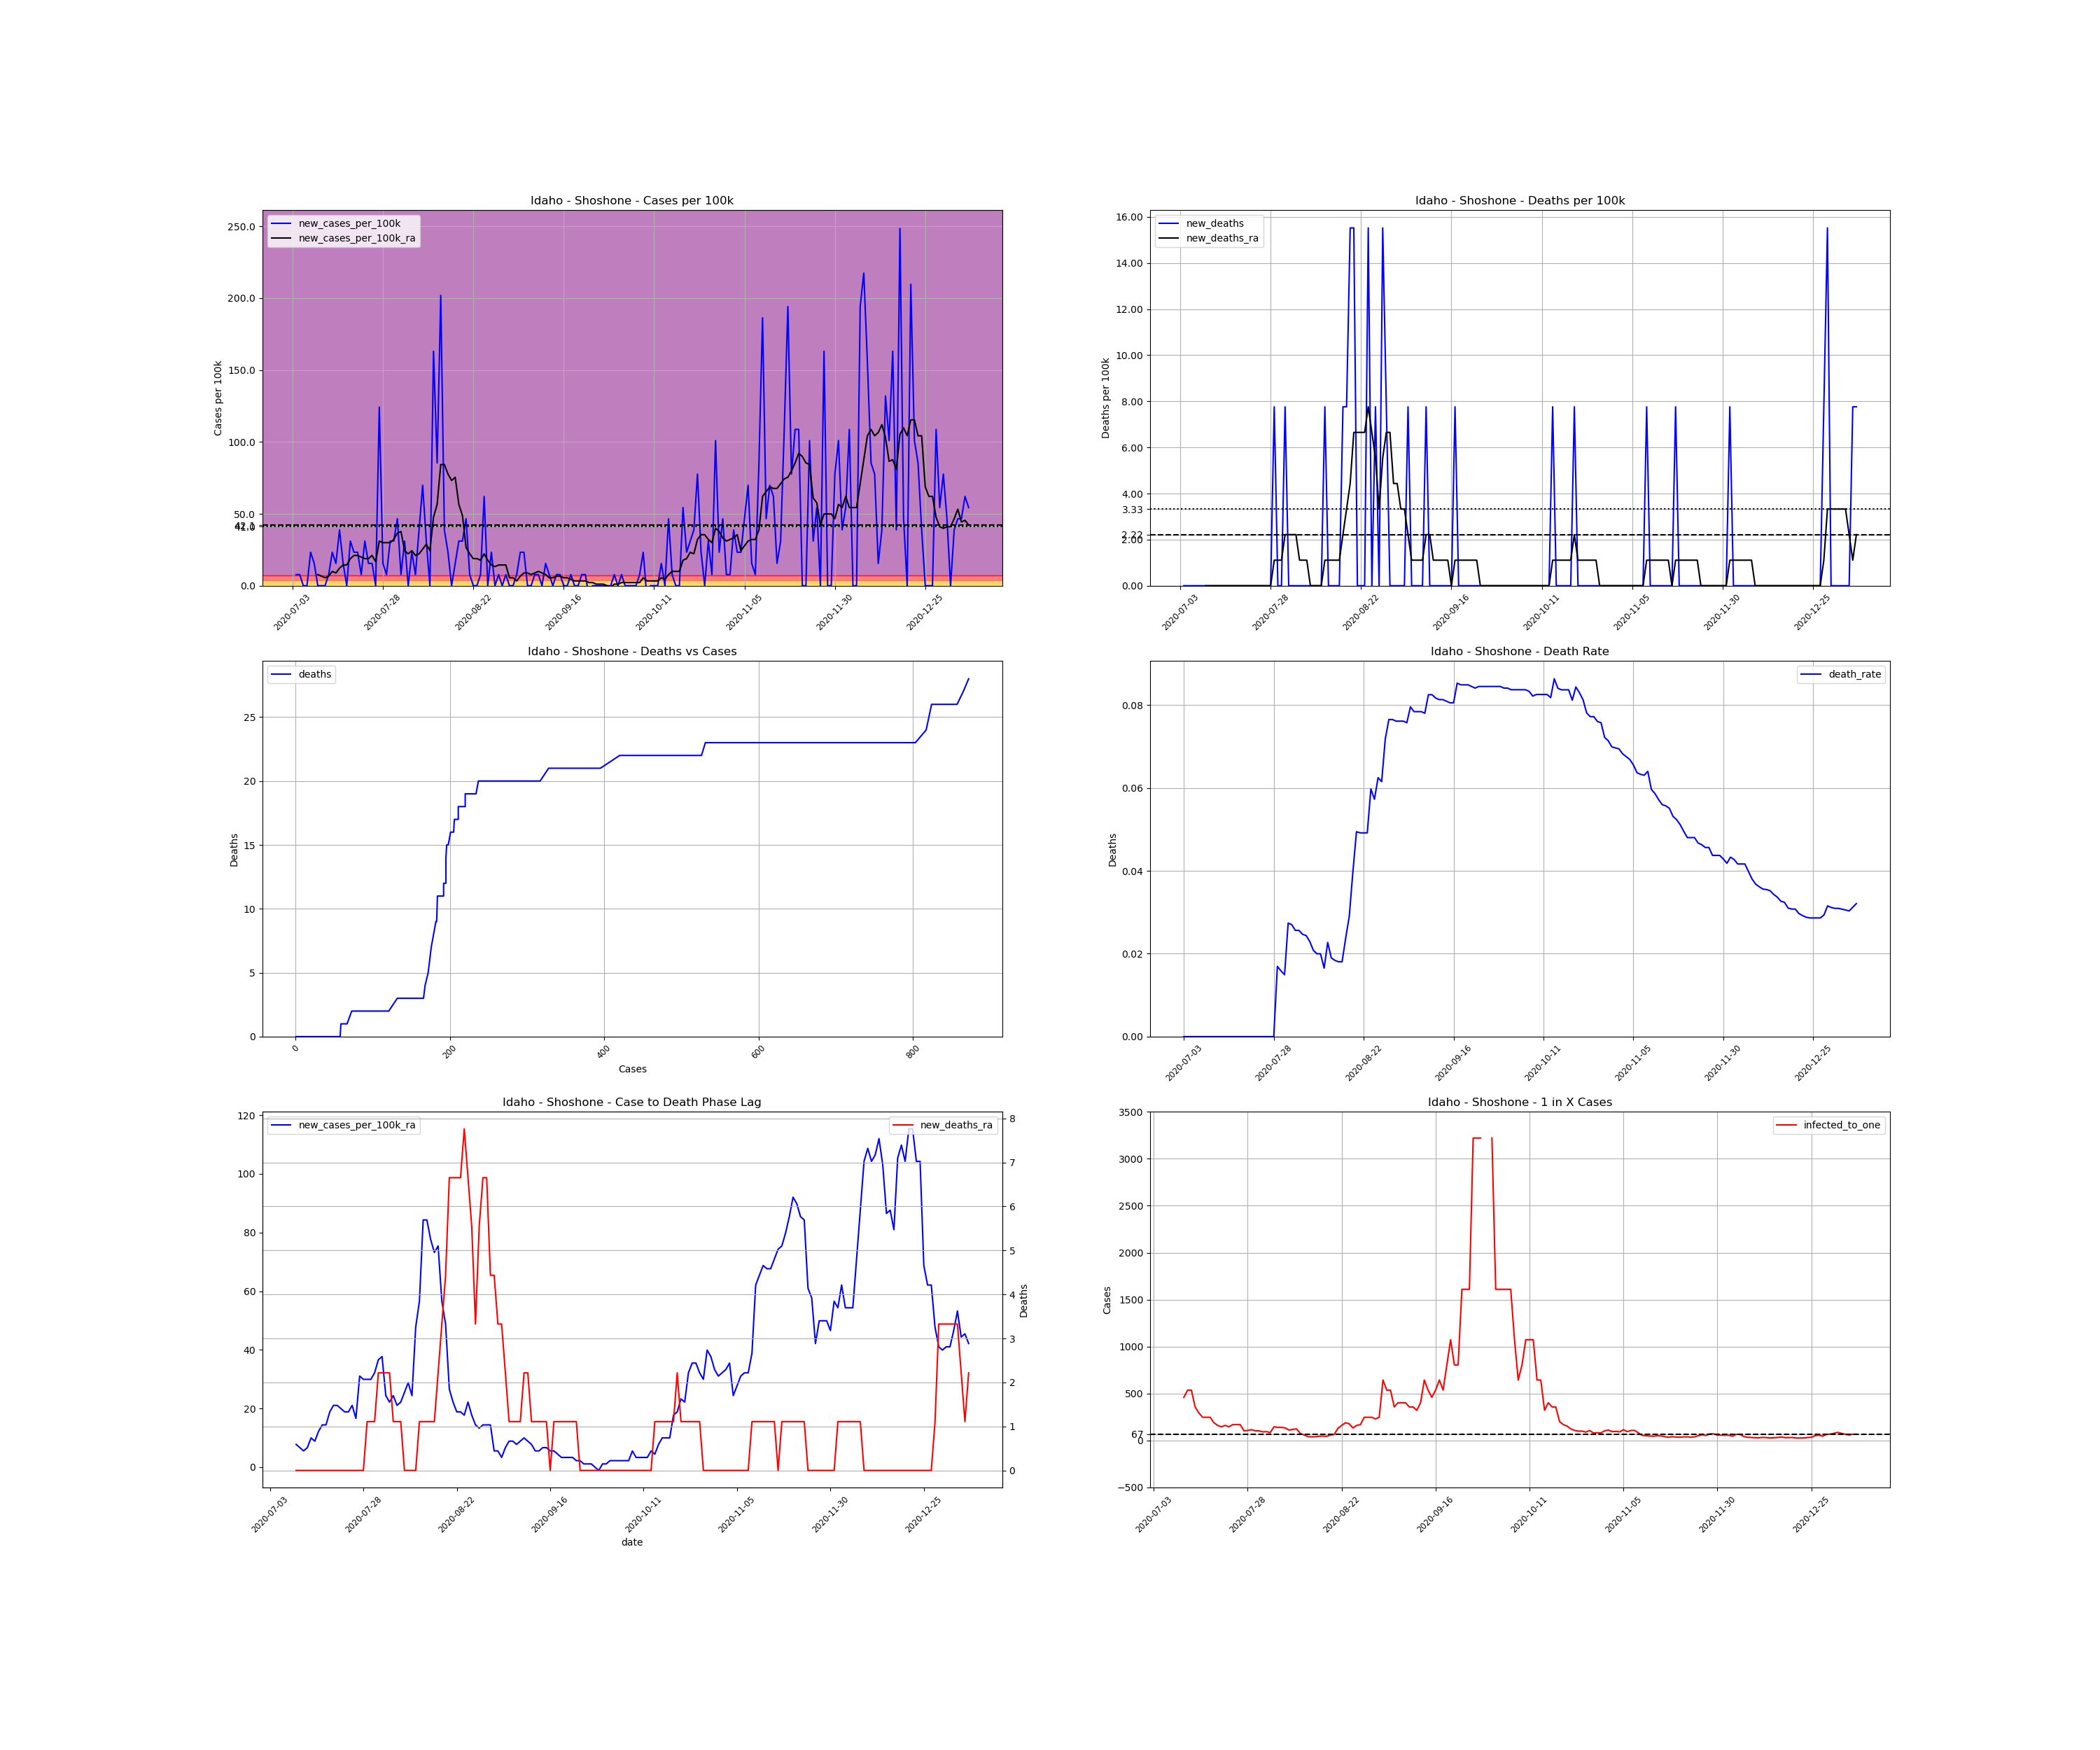

The table this chart was drawn from, first rows:
, date, county, state, fips, cases, deaths, COUNTY, STNAME, CTYNAME, POPESTIMATE2019, cases_per_100k, deaths_per_100k, death_rate, new_cases, new_cases_per_100k, new_deaths, new_cases_per_100k_ra, new_deaths_ra, active_cases, infected_to_one
861280, 2020-07-03, Shoshone, Idaho, 16079, 1, 0.0, 79, Idaho, Shoshone, 12882, 7.763, 0.0, 0.0, , , , , , , 
861281, 2020-07-04, Shoshone, Idaho, 16079, 2, 0.0, 79, Idaho, Shoshone, 12882, 15.53, 0.0, 0.0, 1.0, 7.763, 0.0, , , , 
861282, 2020-07-05, Shoshone, Idaho, 16079, 3, 0.0, 79, Idaho, Shoshone, 12882, 23.29, 0.0, 0.0, 1.0, 7.763, 0.0, , , , 
861283, 2020-07-06, Shoshone, Idaho, 16079, 3, 0.0, 79, Idaho, Shoshone, 12882, 23.29, 0.0, 0.0, 0.0, 0.0, 0.0, , , , 
861284, 2020-07-07, Shoshone, Idaho, 16079, 3, 0.0, 79, Idaho, Shoshone, 12882, 23.29, 0.0, 0.0, 0.0, 0.0, 0.0, , , , 
861285, 2020-07-08, Shoshone, Idaho, 16079, 6, 0.0, 79, Idaho, Shoshone, 12882, 46.58, 0.0, 0.0, 3.0, 23.29, 0.0, , , , 
861286, 2020-07-09, Shoshone, Idaho, 16079, 8, 0.0, 79, Idaho, Shoshone, 12882, 62.1, 0.0, 0.0, 2.0, 15.53, 0.0, , , , 
861287, 2020-07-10, Shoshone, Idaho, 16079, 8, 0.0, 79, Idaho, Shoshone, 12882, 62.1, 0.0, 0.0, 0.0, 0.0, 0.0, 7.763, 0.0, , 
861288, 2020-07-11, Shoshone, Idaho, 16079, 8, 0.0, 79, Idaho, Shoshone, 12882, 62.1, 0.0, 0.0, 0.0, 0.0, 0.0, 6.654, 0.0, 7.0, 460.1
861289, 2020-07-12, Shoshone, Idaho, 16079, 8, 0.0, 79, Idaho, Shoshone, 12882, 62.1, 0.0, 0.0, 0.0, 0.0, 0.0, 5.545, 0.0, 6.0, 536.8
861290, 2020-07-13, Shoshone, Idaho, 16079, 9, 0.0, 79, Idaho, Shoshone, 12882, 69.86, 0.0, 0.0, 1.0, 7.763, 0.0, 6.654, 0.0, 6.0, 536.8
861291, 2020-07-14, Shoshone, Idaho, 16079, 12, 0.0, 79, Idaho, Shoshone, 12882, 93.15, 0.0, 0.0, 3.0, 23.29, 0.0, 9.981, 0.0, 9.0, 357.8
861292, 2020-07-15, Shoshone, Idaho, 16079, 14, 0.0, 79, Idaho, Shoshone, 12882, 108.7, 0.0, 0.0, 2.0, 15.53, 0.0, 8.872, 0.0, 11.0, 292.8
861293, 2020-07-16, Shoshone, Idaho, 16079, 19, 0.0, 79, Idaho, Shoshone, 12882, 147.5, 0.0, 0.0, 5.0, 38.81, 0.0, 12.2, 0.0, 13.0, 247.7
861294, 2020-07-17, Shoshone, Idaho, 16079, 21, 0.0, 79, Idaho, Shoshone, 12882, 163, 0.0, 0.0, 2.0, 15.53, 0.0, 14.42, 0.0, 13.0, 247.7
861295, 2020-07-18, Shoshone, Idaho, 16079, 21, 0.0, 79, Idaho, Shoshone, 12882, 163, 0.0, 0.0, 0.0, 0.0, 0.0, 14.42, 0.0, 13.0, 247.7
861296, 2020-07-19, Shoshone, Idaho, 16079, 25, 0.0, 79, Idaho, Shoshone, 12882, 194.1, 0.0, 0.0, 4.0, 31.05, 0.0, 18.85, 0.0, 17.0, 189.4
861297, 2020-07-20, Shoshone, Idaho, 16079, 28, 0.0, 79, Idaho, Shoshone, 12882, 217.4, 0.0, 0.0, 3.0, 23.29, 0.0, 21.07, 0.0, 20.0, 161
861298, 2020-07-21, Shoshone, Idaho, 16079, 31, 0.0, 79, Idaho, Shoshone, 12882, 240.6, 0.0, 0.0, 3.0, 23.29, 0.0, 21.07, 0.0, 22.0, 146.4
861299, 2020-07-22, Shoshone, Idaho, 16079, 32, 0.0, 79, Idaho, Shoshone, 12882, 248.4, 0.0, 0.0, 1.0, 7.763, 0.0, 19.96, 0.0, 20.0, 161
861300, 2020-07-23, Shoshone, Idaho, 16079, 36, 0.0, 79, Idaho, Shoshone, 12882, 279.5, 0.0, 0.0, 4.0, 31.05, 0.0, 18.85, 0.0, 22.0, 146.4
861301, 2020-07-24, Shoshone, Idaho, 16079, 38, 0.0, 79, Idaho, Shoshone, 12882, 295, 0.0, 0.0, 2.0, 15.53, 0.0, 18.85, 0.0, 19.0, 169.5
861302, 2020-07-25, Shoshone, Idaho, 16079, 40, 0.0, 79, Idaho, Shoshone, 12882, 310.5, 0.0, 0.0, 2.0, 15.53, 0.0, 21.07, 0.0, 19.0, 169.5
861303, 2020-07-26, Shoshone, Idaho, 16079, 40, 0.0, 79, Idaho, Shoshone, 12882, 310.5, 0.0, 0.0, 0.0, 0.0, 0.0, 16.63, 0.0, 19.0, 169.5
861304, 2020-07-27, Shoshone, Idaho, 16079, 56, 0.0, 79, Idaho, Shoshone, 12882, 434.7, 0.0, 0.0, 16.0, 124.2, 0.0, 31.05, 0.0, 31.0, 103.9
861305, 2020-07-28, Shoshone, Idaho, 16079, 58, 0.0, 79, Idaho, Shoshone, 12882, 450.2, 0.0, 0.0, 2.0, 15.53, 0.0, 29.94, 0.0, 30.0, 107.3
861306, 2020-07-29, Shoshone, Idaho, 16079, 59, 1.0, 79, Idaho, Shoshone, 12882, 458, 7.763, 0.01695, 1.0, 7.763, 7.763, 29.94, 1.109, 28.0, 115
861307, 2020-07-30, Shoshone, Idaho, 16079, 63, 1.0, 79, Idaho, Shoshone, 12882, 489.1, 7.763, 0.01587, 4.0, 31.05, 0.0, 29.94, 1.109, 31.0, 103.9
861308, 2020-07-31, Shoshone, Idaho, 16079, 67, 1.0, 79, Idaho, Shoshone, 12882, 520.1, 7.763, 0.01493, 4.0, 31.05, 0.0, 32.16, 1.109, 31.0, 103.9
861309, 2020-08-01, Shoshone, Idaho, 16079, 73, 2.0, 79, Idaho, Shoshone, 12882, 566.7, 15.53, 0.0274, 6.0, 46.58, 7.763, 36.6, 2.218, 35.0, 92.01
861310, 2020-08-02, Shoshone, Idaho, 16079, 74, 2.0, 79, Idaho, Shoshone, 12882, 574.4, 15.53, 0.02703, 1.0, 7.763, 0.0, 37.7, 2.218, 34.0, 94.72
861311, 2020-08-03, Shoshone, Idaho, 16079, 78, 2.0, 79, Idaho, Shoshone, 12882, 605.5, 15.53, 0.02564, 4.0, 31.05, 0.0, 24.4, 2.218, 38.0, 84.75
861312, 2020-08-04, Shoshone, Idaho, 16079, 78, 2.0, 79, Idaho, Shoshone, 12882, 605.5, 15.53, 0.02564, 0.0, 0.0, 0.0, 22.18, 2.218, 22.0, 146.4
861313, 2020-08-05, Shoshone, Idaho, 16079, 81, 2.0, 79, Idaho, Shoshone, 12882, 628.8, 15.53, 0.02469, 3.0, 23.29, 0.0, 24.4, 1.109, 23.0, 140
861314, 2020-08-06, Shoshone, Idaho, 16079, 82, 2.0, 79, Idaho, Shoshone, 12882, 636.5, 15.53, 0.02439, 1.0, 7.763, 0.0, 21.07, 1.109, 23.0, 140
861315, 2020-08-07, Shoshone, Idaho, 16079, 87, 2.0, 79, Idaho, Shoshone, 12882, 675.4, 15.53, 0.02299, 5.0, 38.81, 0.0, 22.18, 1.109, 24.0, 134.2
861316, 2020-08-08, Shoshone, Idaho, 16079, 96, 2.0, 79, Idaho, Shoshone, 12882, 745.2, 15.53, 0.02083, 9.0, 69.86, 0.0, 25.51, 0.0, 29.0, 111.1
861317, 2020-08-09, Shoshone, Idaho, 16079, 100, 2.0, 79, Idaho, Shoshone, 12882, 776.3, 15.53, 0.02, 4.0, 31.05, 0.0, 28.83, 0.0, 27.0, 119.3
861318, 2020-08-10, Shoshone, Idaho, 16079, 100, 2.0, 79, Idaho, Shoshone, 12882, 776.3, 15.53, 0.02, 0.0, 0.0, 0.0, 24.4, 0.0, 26.0, 123.9
861319, 2020-08-11, Shoshone, Idaho, 16079, 121, 2.0, 79, Idaho, Shoshone, 12882, 939.3, 15.53, 0.01653, 21.0, 163, 0.0, 47.69, 0.0, 43.0, 74.9
861320, 2020-08-12, Shoshone, Idaho, 16079, 132, 3.0, 79, Idaho, Shoshone, 12882, 1025, 23.29, 0.02273, 11.0, 85.39, 7.763, 56.56, 1.109, 54.0, 59.64
861321, 2020-08-13, Shoshone, Idaho, 16079, 158, 3.0, 79, Idaho, Shoshone, 12882, 1227, 23.29, 0.01899, 26.0, 201.8, 0.0, 84.28, 1.109, 77.0, 41.82
861322, 2020-08-14, Shoshone, Idaho, 16079, 163, 3.0, 79, Idaho, Shoshone, 12882, 1265, 23.29, 0.0184, 5.0, 38.81, 0.0, 84.28, 1.109, 81.0, 39.76
861323, 2020-08-15, Shoshone, Idaho, 16079, 166, 3.0, 79, Idaho, Shoshone, 12882, 1289, 23.29, 0.01807, 3.0, 23.29, 0.0, 77.63, 1.109, 79.0, 40.77
861324, 2020-08-16, Shoshone, Idaho, 16079, 166, 3.0, 79, Idaho, Shoshone, 12882, 1289, 23.29, 0.01807, 0.0, 0.0, 0.0, 73.19, 1.109, 70.0, 46.01
861325, 2020-08-17, Shoshone, Idaho, 16079, 168, 4.0, 79, Idaho, Shoshone, 12882, 1304, 31.05, 0.02381, 2.0, 15.53, 7.763, 75.41, 2.218, 68.0, 47.36
861326, 2020-08-18, Shoshone, Idaho, 16079, 172, 5.0, 79, Idaho, Shoshone, 12882, 1335, 38.81, 0.02907, 4.0, 31.05, 7.763, 56.56, 3.327, 72.0, 44.73
861327, 2020-08-19, Shoshone, Idaho, 16079, 176, 7.0, 79, Idaho, Shoshone, 12882, 1366, 54.34, 0.03977, 4.0, 31.05, 15.53, 48.79, 4.436, 55.0, 58.55
861328, 2020-08-20, Shoshone, Idaho, 16079, 182, 9.0, 79, Idaho, Shoshone, 12882, 1413, 69.86, 0.04945, 6.0, 46.58, 15.53, 26.62, 6.654, 50.0, 64.41
861329, 2020-08-21, Shoshone, Idaho, 16079, 183, 9.0, 79, Idaho, Shoshone, 12882, 1421, 69.86, 0.04918, 1.0, 7.763, 0.0, 22.18, 6.654, 25.0, 128.8
861330, 2020-08-22, Shoshone, Idaho, 16079, 183, 9.0, 79, Idaho, Shoshone, 12882, 1421, 69.86, 0.04918, 0.0, 0.0, 0.0, 18.85, 6.654, 20.0, 161
861331, 2020-08-23, Shoshone, Idaho, 16079, 183, 9.0, 79, Idaho, Shoshone, 12882, 1421, 69.86, 0.04918, 0.0, 0.0, 0.0, 18.85, 6.654, 17.0, 189.4
861332, 2020-08-24, Shoshone, Idaho, 16079, 184, 11.0, 79, Idaho, Shoshone, 12882, 1428, 85.39, 0.05978, 1.0, 7.763, 15.53, 17.74, 7.763, 18.0, 178.9
861333, 2020-08-25, Shoshone, Idaho, 16079, 192, 11.0, 79, Idaho, Shoshone, 12882, 1490, 85.39, 0.05729, 8.0, 62.1, 0.0, 22.18, 6.654, 24.0, 134.2
861334, 2020-08-26, Shoshone, Idaho, 16079, 192, 12.0, 79, Idaho, Shoshone, 12882, 1490, 93.15, 0.0625, 0.0, 0.0, 7.763, 17.74, 5.545, 20.0, 161
861335, 2020-08-27, Shoshone, Idaho, 16079, 195, 12.0, 79, Idaho, Shoshone, 12882, 1514, 93.15, 0.06154, 3.0, 23.29, 0.0, 14.42, 3.327, 19.0, 169.5
861336, 2020-08-28, Shoshone, Idaho, 16079, 195, 14.0, 79, Idaho, Shoshone, 12882, 1514, 108.7, 0.07179, 0.0, 0.0, 15.53, 13.31, 5.545, 13.0, 247.7
861337, 2020-08-29, Shoshone, Idaho, 16079, 196, 15.0, 79, Idaho, Shoshone, 12882, 1522, 116.4, 0.07653, 1.0, 7.763, 7.763, 14.42, 6.654, 13.0, 247.7
861338, 2020-08-30, Shoshone, Idaho, 16079, 196, 15.0, 79, Idaho, Shoshone, 12882, 1522, 116.4, 0.07653, 0.0, 0.0, 0.0, 14.42, 6.654, 13.0, 247.7
861339, 2020-08-31, Shoshone, Idaho, 16079, 197, 15.0, 79, Idaho, Shoshone, 12882, 1529, 116.4, 0.07614, 1.0, 7.763, 0.0, 14.42, 4.436, 14.0, 230
... 128 more rows
